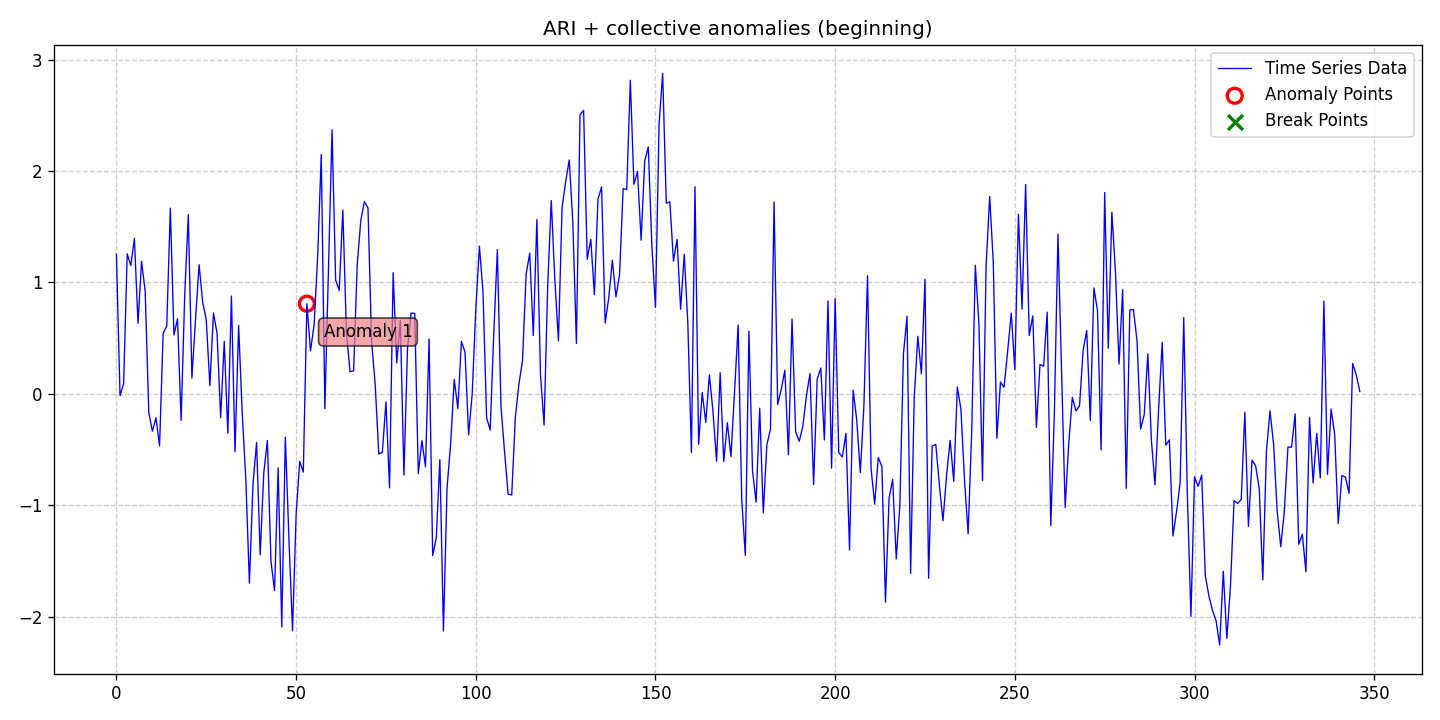

The file beside this chart, header and first rows:
date, data, stationary, det_lin_up, det_lin_down, det_quad, det_cubic, det_exp, det_damped, stoc_trend, volatility, single_seas, multiple_seas, point_anom_single, point_anom_multi, collect_anom, context_anom, mean_shift, var_shift, trend_shift, point_anom_count, point_anom_location, point_anom_point, collect_anom_count
2020-01-01, 1.252, 0, 0, 0, 0, 0, 0, 0, 1, 0, 0, 0, 0, 0, 1, 0, 0, 0, 0, 0, none, , 1
2020-01-02, -0.01719, 0, 0, 0, 0, 0, 0, 0, 1, 0, 0, 0, 0, 0, 1, 0, 0, 0, 0, 0, none, , 1
2020-01-03, 0.08981, 0, 0, 0, 0, 0, 0, 0, 1, 0, 0, 0, 0, 0, 1, 0, 0, 0, 0, 0, none, , 1
2020-01-04, 1.256, 0, 0, 0, 0, 0, 0, 0, 1, 0, 0, 0, 0, 0, 1, 0, 0, 0, 0, 0, none, , 1
2020-01-05, 1.151, 0, 0, 0, 0, 0, 0, 0, 1, 0, 0, 0, 0, 0, 1, 0, 0, 0, 0, 0, none, , 1
2020-01-06, 1.394, 0, 0, 0, 0, 0, 0, 0, 1, 0, 0, 0, 0, 0, 1, 0, 0, 0, 0, 0, none, , 1
2020-01-07, 0.6327, 0, 0, 0, 0, 0, 0, 0, 1, 0, 0, 0, 0, 0, 1, 0, 0, 0, 0, 0, none, , 1
2020-01-08, 1.189, 0, 0, 0, 0, 0, 0, 0, 1, 0, 0, 0, 0, 0, 1, 0, 0, 0, 0, 0, none, , 1
2020-01-09, 0.9198, 0, 0, 0, 0, 0, 0, 0, 1, 0, 0, 0, 0, 0, 1, 0, 0, 0, 0, 0, none, , 1
2020-01-10, -0.1686, 0, 0, 0, 0, 0, 0, 0, 1, 0, 0, 0, 0, 0, 1, 0, 0, 0, 0, 0, none, , 1
2020-01-11, -0.3357, 0, 0, 0, 0, 0, 0, 0, 1, 0, 0, 0, 0, 0, 1, 0, 0, 0, 0, 0, none, , 1
2020-01-12, -0.2149, 0, 0, 0, 0, 0, 0, 0, 1, 0, 0, 0, 0, 0, 1, 0, 0, 0, 0, 0, none, , 1
2020-01-13, -0.4685, 0, 0, 0, 0, 0, 0, 0, 1, 0, 0, 0, 0, 0, 1, 0, 0, 0, 0, 0, none, , 1
2020-01-14, 0.5419, 0, 0, 0, 0, 0, 0, 0, 1, 0, 0, 0, 0, 0, 1, 0, 0, 0, 0, 0, none, , 1
2020-01-15, 0.6083, 0, 0, 0, 0, 0, 0, 0, 1, 0, 0, 0, 0, 0, 1, 0, 0, 0, 0, 0, none, , 1
2020-01-16, 1.666, 0, 0, 0, 0, 0, 0, 0, 1, 0, 0, 0, 0, 0, 1, 0, 0, 0, 0, 0, none, , 1
2020-01-17, 0.5281, 0, 0, 0, 0, 0, 0, 0, 1, 0, 0, 0, 0, 0, 1, 0, 0, 0, 0, 0, none, , 1
2020-01-18, 0.6724, 0, 0, 0, 0, 0, 0, 0, 1, 0, 0, 0, 0, 0, 1, 0, 0, 0, 0, 0, none, , 1
2020-01-19, -0.2386, 0, 0, 0, 0, 0, 0, 0, 1, 0, 0, 0, 0, 0, 1, 0, 0, 0, 0, 0, none, , 1
2020-01-20, 0.8886, 0, 0, 0, 0, 0, 0, 0, 1, 0, 0, 0, 0, 0, 1, 0, 0, 0, 0, 0, none, , 1
2020-01-21, 1.608, 0, 0, 0, 0, 0, 0, 0, 1, 0, 0, 0, 0, 0, 1, 0, 0, 0, 0, 0, none, , 1
2020-01-22, 0.1405, 0, 0, 0, 0, 0, 0, 0, 1, 0, 0, 0, 0, 0, 1, 0, 0, 0, 0, 0, none, , 1
2020-01-23, 0.6646, 0, 0, 0, 0, 0, 0, 0, 1, 0, 0, 0, 0, 0, 1, 0, 0, 0, 0, 0, none, , 1
2020-01-24, 1.159, 0, 0, 0, 0, 0, 0, 0, 1, 0, 0, 0, 0, 0, 1, 0, 0, 0, 0, 0, none, , 1
2020-01-25, 0.8209, 0, 0, 0, 0, 0, 0, 0, 1, 0, 0, 0, 0, 0, 1, 0, 0, 0, 0, 0, none, , 1
2020-01-26, 0.6623, 0, 0, 0, 0, 0, 0, 0, 1, 0, 0, 0, 0, 0, 1, 0, 0, 0, 0, 0, none, , 1
2020-01-27, 0.07226, 0, 0, 0, 0, 0, 0, 0, 1, 0, 0, 0, 0, 0, 1, 0, 0, 0, 0, 0, none, , 1
2020-01-28, 0.7248, 0, 0, 0, 0, 0, 0, 0, 1, 0, 0, 0, 0, 0, 1, 0, 0, 0, 0, 0, none, , 1
2020-01-29, 0.5425, 0, 0, 0, 0, 0, 0, 0, 1, 0, 0, 0, 0, 0, 1, 0, 0, 0, 0, 0, none, , 1
2020-01-30, -0.2138, 0, 0, 0, 0, 0, 0, 0, 1, 0, 0, 0, 0, 0, 1, 0, 0, 0, 0, 0, none, , 1
2020-01-31, 0.4707, 0, 0, 0, 0, 0, 0, 0, 1, 0, 0, 0, 0, 0, 1, 0, 0, 0, 0, 0, none, , 1
2020-02-01, -0.3543, 0, 0, 0, 0, 0, 0, 0, 1, 0, 0, 0, 0, 0, 1, 0, 0, 0, 0, 0, none, , 1
2020-02-02, 0.8769, 0, 0, 0, 0, 0, 0, 0, 1, 0, 0, 0, 0, 0, 1, 0, 0, 0, 0, 0, none, , 1
2020-02-03, -0.5201, 0, 0, 0, 0, 0, 0, 0, 1, 0, 0, 0, 0, 0, 1, 0, 0, 0, 0, 0, none, , 1
2020-02-04, 0.6134, 0, 0, 0, 0, 0, 0, 0, 1, 0, 0, 0, 0, 0, 1, 0, 0, 0, 0, 0, none, , 1
2020-02-05, -0.1734, 0, 0, 0, 0, 0, 0, 0, 1, 0, 0, 0, 0, 0, 1, 0, 0, 0, 0, 0, none, , 1
2020-02-06, -0.7646, 0, 0, 0, 0, 0, 0, 0, 1, 0, 0, 0, 0, 0, 1, 0, 0, 0, 0, 0, none, , 1
2020-02-07, -1.7, 0, 0, 0, 0, 0, 0, 0, 1, 0, 0, 0, 0, 0, 1, 0, 0, 0, 0, 0, none, , 1
2020-02-08, -0.8079, 0, 0, 0, 0, 0, 0, 0, 1, 0, 0, 0, 0, 0, 1, 0, 0, 0, 0, 0, none, , 1
2020-02-09, -0.4375, 0, 0, 0, 0, 0, 0, 0, 1, 0, 0, 0, 0, 0, 1, 0, 0, 0, 0, 0, none, , 1
2020-02-10, -1.445, 0, 0, 0, 0, 0, 0, 0, 1, 0, 0, 0, 0, 0, 1, 0, 0, 0, 0, 0, none, , 1
2020-02-11, -0.7108, 0, 0, 0, 0, 0, 0, 0, 1, 0, 0, 0, 0, 0, 1, 0, 0, 0, 0, 0, none, , 1
2020-02-12, -0.4194, 0, 0, 0, 0, 0, 0, 0, 1, 0, 0, 0, 0, 0, 1, 0, 0, 0, 0, 0, none, , 1
2020-02-13, -1.503, 0, 0, 0, 0, 0, 0, 0, 1, 0, 0, 0, 0, 0, 1, 0, 0, 0, 0, 0, none, , 1
2020-02-14, -1.766, 0, 0, 0, 0, 0, 0, 0, 1, 0, 0, 0, 0, 0, 1, 0, 0, 0, 0, 0, none, , 1
2020-02-15, -0.665, 0, 0, 0, 0, 0, 0, 0, 1, 0, 0, 0, 0, 0, 1, 0, 0, 0, 0, 0, none, , 1
2020-02-16, -2.093, 0, 0, 0, 0, 0, 0, 0, 1, 0, 0, 0, 0, 0, 1, 0, 0, 0, 0, 0, none, , 1
2020-02-17, -0.3903, 0, 0, 0, 0, 0, 0, 0, 1, 0, 0, 0, 0, 0, 1, 0, 0, 0, 0, 0, none, , 1
2020-02-18, -1.302, 0, 0, 0, 0, 0, 0, 0, 1, 0, 0, 0, 0, 0, 1, 0, 0, 0, 0, 0, none, , 1
2020-02-19, -2.128, 0, 0, 0, 0, 0, 0, 0, 1, 0, 0, 0, 0, 0, 1, 0, 0, 0, 0, 0, none, , 1
2020-02-20, -1.084, 0, 0, 0, 0, 0, 0, 0, 1, 0, 0, 0, 0, 0, 1, 0, 0, 0, 0, 0, none, , 1
2020-02-21, -0.6075, 0, 0, 0, 0, 0, 0, 0, 1, 0, 0, 0, 0, 0, 1, 0, 0, 0, 0, 0, none, , 1
2020-02-22, -0.7031, 0, 0, 0, 0, 0, 0, 0, 1, 0, 0, 0, 0, 0, 1, 0, 0, 0, 0, 0, none, , 1
2020-02-23, 0.8087, 0, 0, 0, 0, 0, 0, 0, 1, 0, 0, 0, 0, 0, 1, 0, 0, 0, 0, 0, none, , 1
2020-02-24, 0.3853, 0, 0, 0, 0, 0, 0, 0, 1, 0, 0, 0, 0, 0, 1, 0, 0, 0, 0, 0, none, , 1
2020-02-25, 0.6161, 0, 0, 0, 0, 0, 0, 0, 1, 0, 0, 0, 0, 0, 1, 0, 0, 0, 0, 0, none, , 1
2020-02-26, 1.235, 0, 0, 0, 0, 0, 0, 0, 1, 0, 0, 0, 0, 0, 1, 0, 0, 0, 0, 0, none, , 1
2020-02-27, 2.148, 0, 0, 0, 0, 0, 0, 0, 1, 0, 0, 0, 0, 0, 1, 0, 0, 0, 0, 0, none, , 1
2020-02-28, -0.134, 0, 0, 0, 0, 0, 0, 0, 1, 0, 0, 0, 0, 0, 1, 0, 0, 0, 0, 0, none, , 1
2020-02-29, 1.116, 0, 0, 0, 0, 0, 0, 0, 1, 0, 0, 0, 0, 0, 1, 0, 0, 0, 0, 0, none, , 1
... 287 more rows
